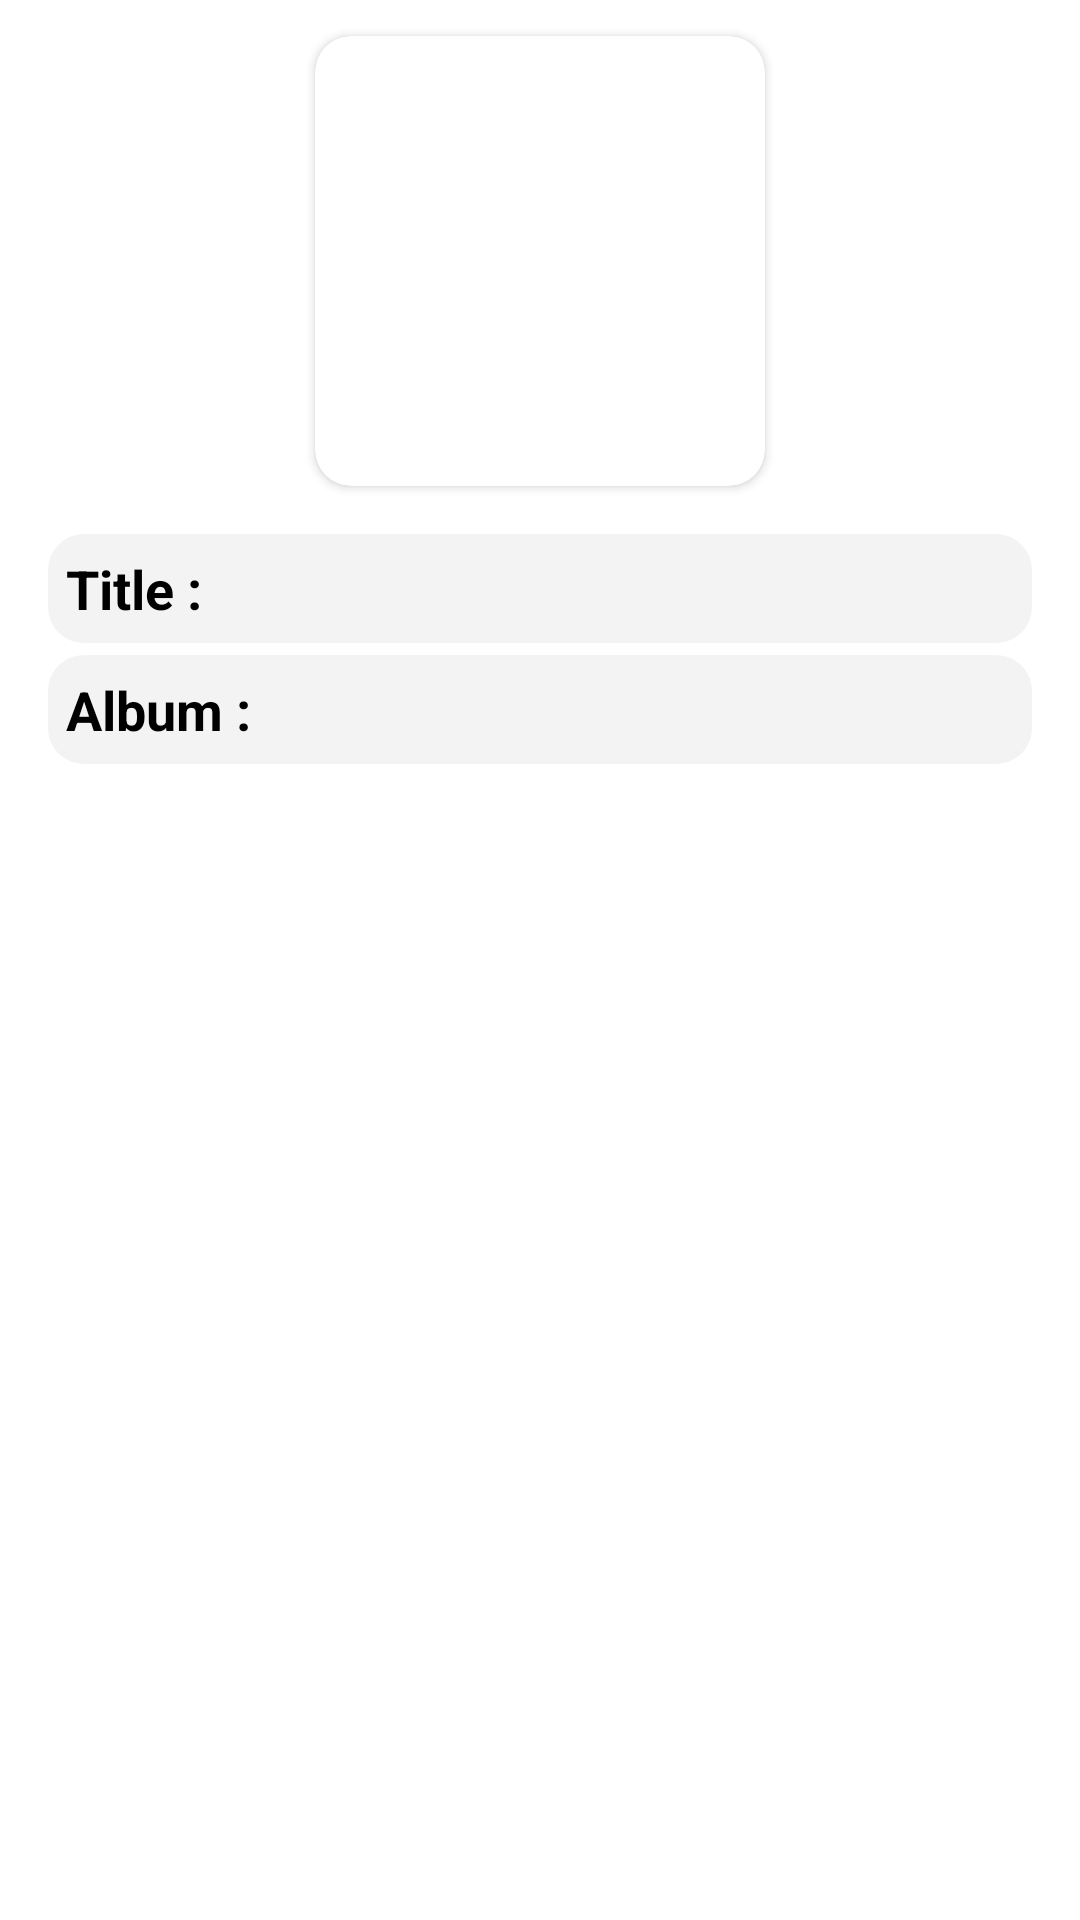

Produce the Android XML layout that renders to this screen, including the resource entries it uses.
<!-- AndroidManifest.xml: application theme Theme.DemoAlbumApp -->
<!-- res/layout/fragment_photo.xml -->
<?xml version="1.0" encoding="utf-8"?>

<androidx.constraintlayout.widget.ConstraintLayout xmlns:android="http://schemas.android.com/apk/res/android"
    xmlns:app="http://schemas.android.com/apk/res-auto"
    xmlns:tools="http://schemas.android.com/tools"
    android:layout_width="match_parent"
    android:layout_height="match_parent">

    <androidx.cardview.widget.CardView
        android:id="@+id/cardImage"
        android:layout_width="150dp"
        android:layout_height="150dp"
        android:layout_marginTop="12dp"
        app:cardCornerRadius="12dp"
        app:layout_constraintEnd_toEndOf="parent"
        app:layout_constraintStart_toStartOf="parent"
        app:layout_constraintTop_toTopOf="parent">

        <ImageView
            android:id="@+id/ivHeader"
            android:layout_width="match_parent"
            android:layout_height="match_parent" />

    </androidx.cardview.widget.CardView>

    <LinearLayout
        android:id="@+id/lyTitle"
        android:layout_width="0dp"
        android:layout_height="wrap_content"
        android:layout_marginHorizontal="16dp"
        android:layout_marginTop="16dp"
        android:background="@drawable/round_bg"
        android:padding="6dp"
        app:layout_constraintEnd_toEndOf="parent"
        app:layout_constraintStart_toStartOf="parent"
        app:layout_constraintTop_toBottomOf="@id/cardImage">

        <TextView
            android:layout_width="wrap_content"
            android:layout_height="wrap_content"
            android:text="Title :"
            android:textColor="@color/theme_black"
            android:textSize="18sp"
            android:textStyle="bold" />

        <TextView
            android:id="@+id/tvTitle"
            android:layout_width="0dp"
            android:layout_height="wrap_content"
            android:layout_marginStart="6dp"
            android:layout_weight="1"
            android:textColor="@color/theme_black"
            android:textSize="18sp"
            tools:text="Image" />

    </LinearLayout>

    <LinearLayout
        android:id="@+id/lyAlbum"
        android:layout_width="0dp"
        android:layout_height="wrap_content"
        android:layout_marginHorizontal="16dp"
        android:layout_marginTop="4dp"
        android:background="@drawable/round_bg"
        android:padding="6dp"
        app:layout_constraintEnd_toEndOf="parent"
        app:layout_constraintStart_toStartOf="parent"
        app:layout_constraintTop_toBottomOf="@id/lyTitle">

        <TextView
            android:layout_width="wrap_content"
            android:layout_height="wrap_content"
            android:text="Album :"
            android:textColor="@color/theme_black"
            android:textSize="18sp"
            android:textStyle="bold" />

        <TextView
            android:id="@+id/tvAlbum"
            android:layout_width="0dp"
            android:layout_height="wrap_content"
            android:layout_marginStart="6dp"
            android:layout_weight="1"
            android:textColor="@color/theme_black"
            android:textSize="18sp"
            tools:text="1" />

    </LinearLayout>

</androidx.constraintlayout.widget.ConstraintLayout>
<!-- resources referenced by this layout -->
<resources>
  <color name="theme_black">#FF000000</color>
  <!-- drawable round_bg (drawable) -->
  <?xml version="1.0" encoding="utf-8"?>
  
  <shape xmlns:android="http://schemas.android.com/apk/res/android" android:shape="rectangle">
  
      <solid android:color="@color/round_bg_color"/>
  
      <corners android:radius="12dp"/>
  
  </shape>
  <style name="Theme.DemoAlbumApp" parent="Theme.MaterialComponents.DayNight.DarkActionBar">
          
          <item name="colorPrimary">@color/purple_500</item>
          <item name="colorPrimaryVariant">@color/purple_700</item>
          <item name="colorOnPrimary">@color/white</item>
          
          <item name="colorSecondary">@color/teal_200</item>
          <item name="colorSecondaryVariant">@color/teal_700</item>
          <item name="colorOnSecondary">@color/black</item>
          
          <item name="android:statusBarColor">?attr/colorPrimaryVariant</item>
          
      </style>
  <color name="round_bg_color">#F3F3F3</color>
  <color name="purple_500">#FF6200EE</color>
  <color name="purple_700">#FF3700B3</color>
  <color name="white">#FFFFFFFF</color>
  <color name="teal_200">#FF03DAC5</color>
  <color name="teal_700">#FF018786</color>
  <color name="black">#FF000000</color>
</resources>
